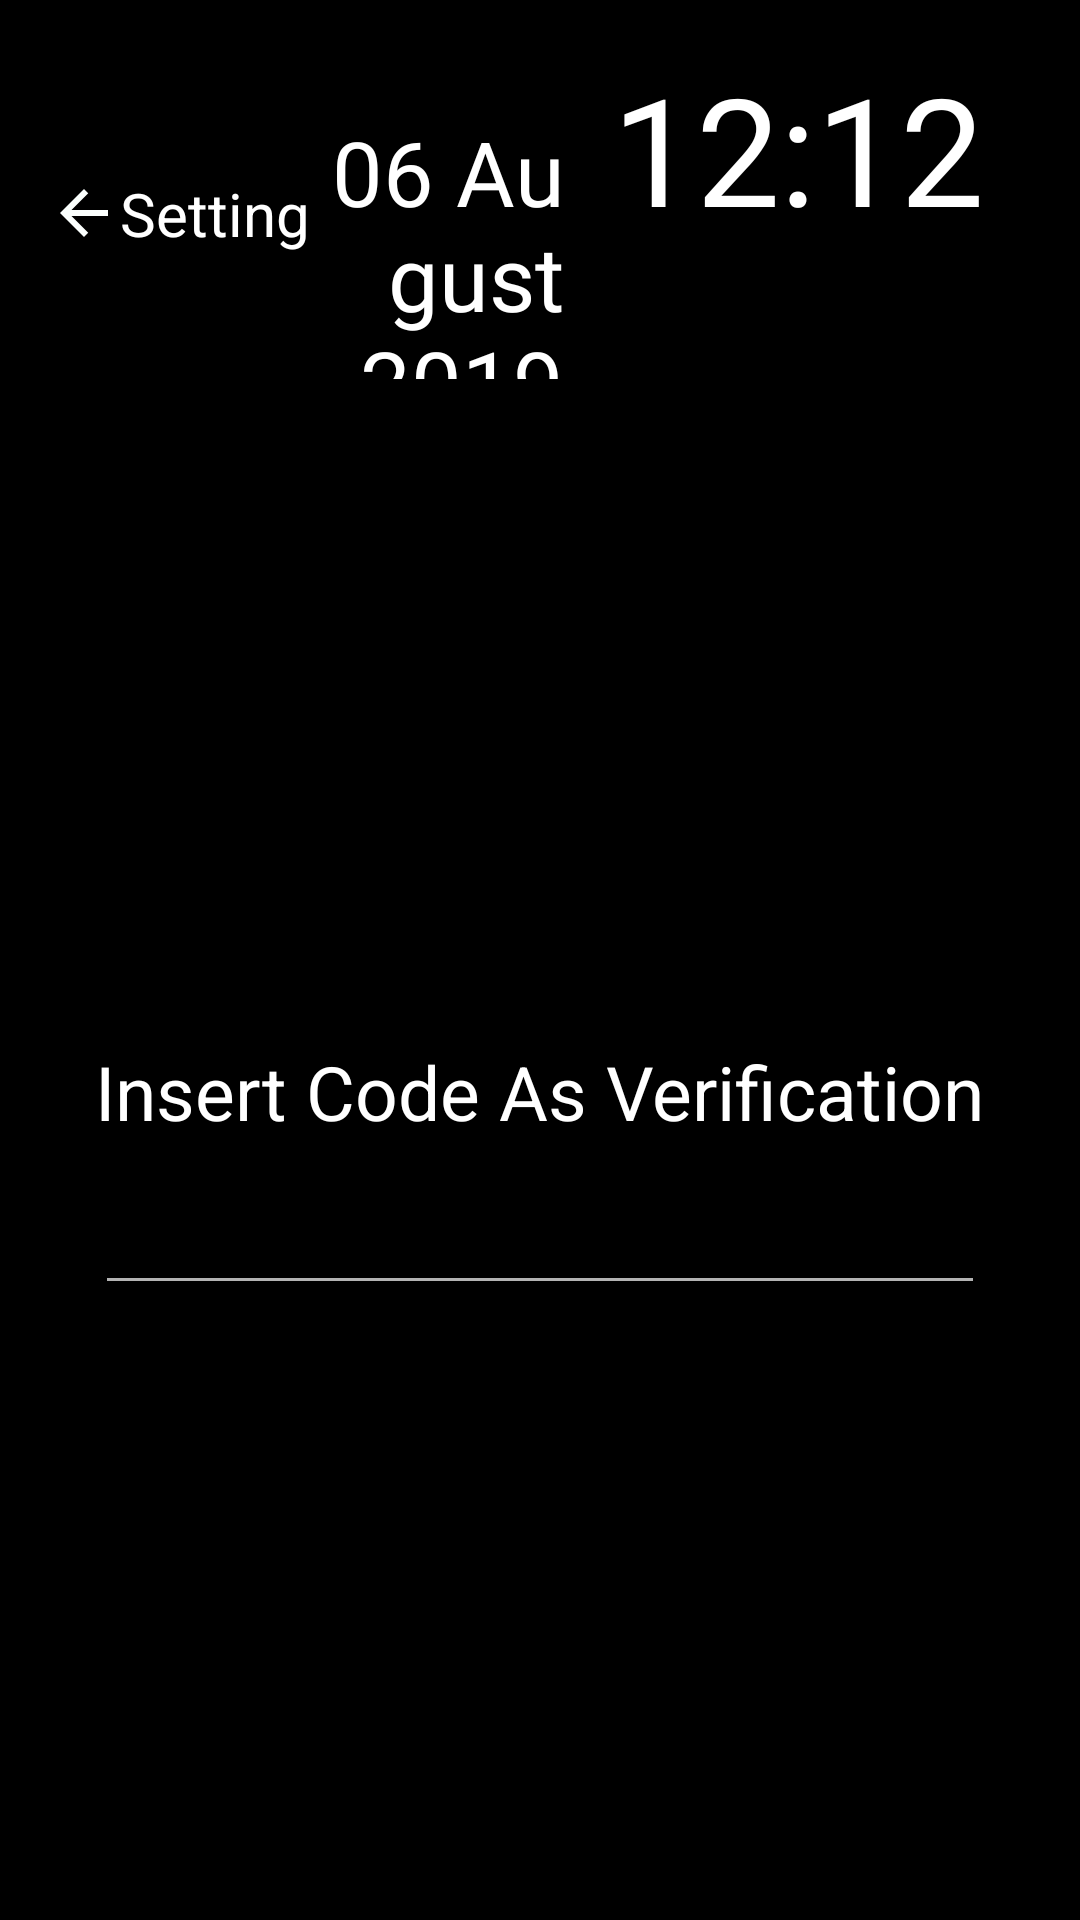

The Android layout XML behind this screen, and the referenced resources:
<!-- AndroidManifest.xml: application theme NoActionBar -->
<!-- res/layout/activity_admin_login.xml -->
<?xml version="1.0" encoding="utf-8"?>
<LinearLayout
        xmlns:android="http://schemas.android.com/apk/res/android"
        xmlns:tools="http://schemas.android.com/tools"
        xmlns:app="http://schemas.android.com/apk/res-auto"
        android:layout_width="match_parent"
        android:layout_height="match_parent"
        android:orientation="vertical"
        android:background="@color/black"
        tools:context=".AdminActivity.AdminLoginActivity">

    <LinearLayout
            android:id="@+id/layout_header"
            android:layout_width="match_parent"
            android:layout_height="wrap_content"
            android:layout_weight="0"
            android:orientation="horizontal"
            android:layout_margin="16dp"
    >

        <Button
                android:id="@+id/btnBack"
                android:layout_width="24dp"
                android:layout_height="24dp"
                android:layout_gravity="center"
                android:background="@drawable/ic_arrow_back_white_24dp"
        />

        <TextView
                android:layout_width="wrap_content"
                android:layout_height="wrap_content"
                android:text="Setting"
                android:textSize="20sp"
                android:textColor="@color/white"
                android:layout_gravity="center"
        />

        <TextView
                android:id="@+id/tv_date"
                android:layout_width="wrap_content"
                android:layout_height="wrap_content"
                android:layout_weight="6"
                android:gravity="end"
                android:text="06 August 2019"
                android:textSize="30sp"
                android:textColor="@color/white"
                android:fontFamily="@font/gotham_book"
        />

        <TextView
                android:id="@+id/tv_clock"
                android:layout_width="wrap_content"
                android:layout_height="wrap_content"
                android:paddingStart="16dp"
                android:paddingEnd="16dp"
                android:gravity="center"
                android:text="12:12"
                android:textSize="50sp"
                android:textColor="@color/white"
                android:fontFamily="@font/gotham_light"
        />
    </LinearLayout>

    <FrameLayout
            android:layout_width="match_parent"
            android:layout_height="match_parent">
        <LinearLayout
                android:layout_width="wrap_content"
                android:layout_height="wrap_content"
                android:orientation="vertical"
                android:layout_gravity="center"

                android:focusable="true"
                android:focusableInTouchMode="true"
        >
            <TextView
                    android:layout_width="wrap_content"
                    android:layout_height="wrap_content"
                    android:layout_gravity="center"
                    android:text="Insert Code As Verification"
                    android:textSize="25sp"
                    android:textColor="@color/white"
            />
            <EditText
                    android:id="@+id/et_admin_pin"
                    android:layout_width="match_parent"
                    android:layout_height="wrap_content"
                    android:layout_gravity="center"
                    android:gravity="center"
                    android:minEms="4"
                    android:textSize="28sp"
                    android:inputType="number"
                    android:maxLength="4"
            />
        </LinearLayout>
    </FrameLayout>

</LinearLayout>
<!-- resources referenced by this layout -->
<resources>
  <color name="black">#000000</color>
  <color name="white">#ffffff</color>
  <!-- drawable ic_arrow_back_white_24dp (drawable) -->
  <vector android:height="24dp" android:tint="#FBFFFD"
      android:viewportHeight="24.0" android:viewportWidth="24.0"
      android:width="24dp" xmlns:android="http://schemas.android.com/apk/res/android">
      <path android:fillColor="#FF000000" android:pathData="M20,11H7.83l5.59,-5.59L12,4l-8,8 8,8 1.41,-1.41L7.83,13H20v-2z"/>
  </vector>
  <style name="NoActionBar" parent="Theme.AppCompat.NoActionBar">
          <item name="windowActionBar">false</item>
          <item name="windowNoTitle">true</item>
          <item name="android:windowFullscreen">true</item>
  
          <item name="android:datePickerDialogTheme">@style/MyDatePickerDialogTheme</item>
      </style>
  <style name="MyDatePickerDialogTheme" parent="android:Theme.Material.Light.Dialog">
          
          <item name="android:datePickerStyle">@style/MyDatePickerStyle</item>
      </style>
  <style name="MyDatePickerStyle" parent="@android:style/Widget.Material.Light.DatePicker">
  
          <item name="android:headerBackground">@color/colorPrimary</item>
          <item name="android:dayOfWeekTextAppearance">@style/dayOfWeekText</item>
          <item name="android:headerMonthTextAppearance">@style/headerMonthTextAppearance</item>
          <item name="android:headerYearTextAppearance">@style/headerMonthTextAppearance</item>
  
  
      </style>
  <color name="colorPrimary">#008577</color>
  <style name="dayOfWeekText">
          <item name="android:textSize">20sp</item>
          <item name="android:textColor">@color/white</item>
      </style>
  <style name="headerMonthTextAppearance">
          <item name="android:textSize">20sp</item>
          <item name="android:textColor">@color/white</item>
      </style>
</resources>
